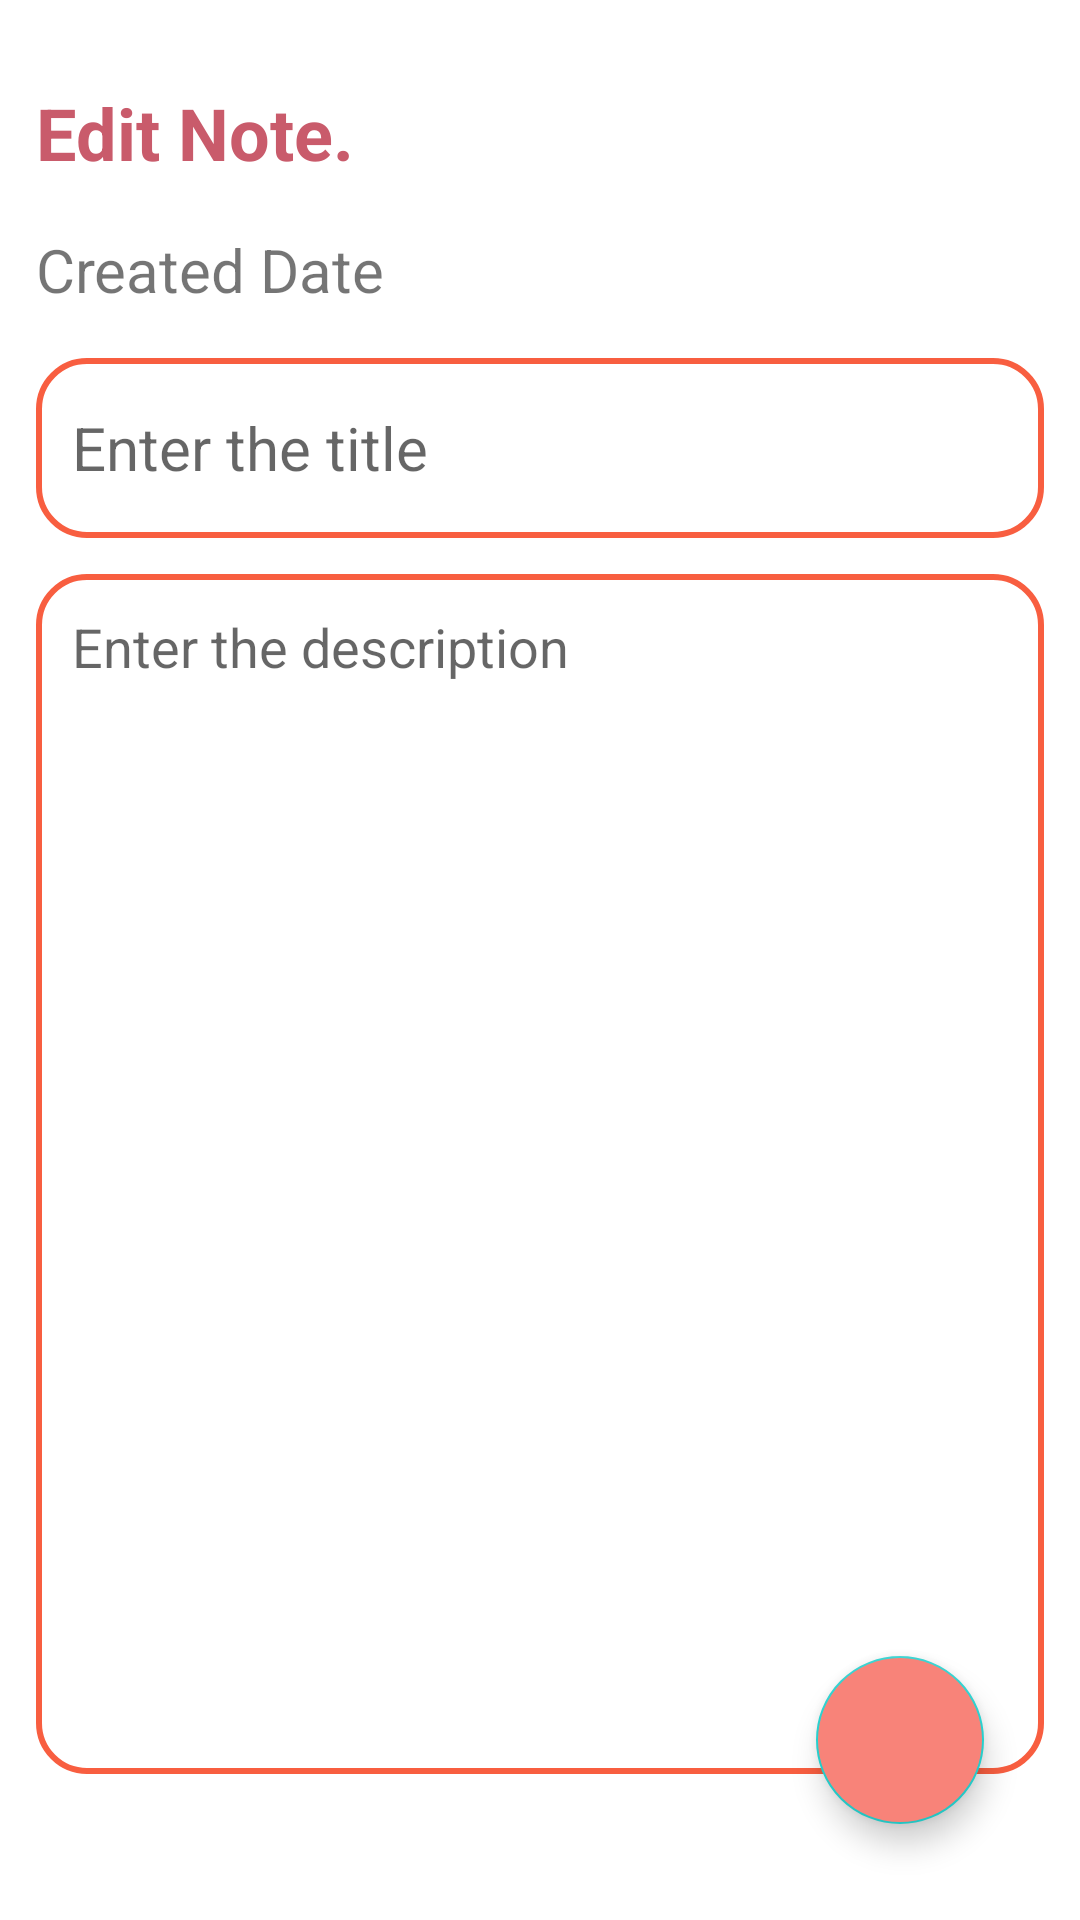

Reconstruct the res/layout file that produces this screen, plus the resources it refers to.
<!-- AndroidManifest.xml: application theme Base.Theme.NoteTakingApp -->
<!-- res/layout/fragment_update.xml -->
<?xml version="1.0" encoding="utf-8"?>
<layout xmlns:android="http://schemas.android.com/apk/res/android"
    xmlns:tools="http://schemas.android.com/tools">

    <RelativeLayout
        android:layout_width="match_parent"
        android:layout_height="match_parent"
        android:orientation="vertical"
        android:padding="12dp"
        tools:context=".UpdateNoteFragment">
        <TextView
            android:id="@+id/editNoteHeading"
            android:layout_width="wrap_content"
            android:layout_height="wrap_content"
            android:layout_alignParentTop="true"
            android:layout_marginTop="16dp"
            android:text="@string/edit_note"
            android:textStyle="bold"
            android:textColor="@color/red"
            android:textSize="24sp" />
        <TextView
            android:id="@+id/datetext"
            android:layout_width="wrap_content"
            android:layout_height="wrap_content"
            android:layout_below="@id/editNoteHeading"
            android:layout_marginTop="16dp"
            android:layout_marginBottom="16dp"
            android:text="@string/created_date"
            android:textSize="20sp" />

        <EditText
            android:id="@+id/editNoteTitle"
            android:layout_width="match_parent"
            android:layout_height="60dp"
            android:layout_below="@id/datetext"
            android:background="@drawable/rounded_shape"
            android:hint="Enter the title"
            android:maxLines="1"
            android:padding="12dp"
            android:textSize="20sp"/>

        <EditText
            android:id="@+id/editNoteDesc"
            android:layout_width="match_parent"
            android:layout_height="400dp"
            android:hint="Enter the description"
            android:gravity="top"
            android:padding="12dp"
            android:textSize="18sp"
           android:background="@drawable/rounded_shape"
            android:layout_below="@id/editNoteTitle"
            android:layout_marginTop="12dp">
        </EditText>

        <ImageView
            android:id="@+id/image"
            android:layout_width="199dp"
            android:layout_height="200dp"
            android:layout_below="@id/editNoteDesc"
            android:layout_alignParentBottom="true"
            android:layout_marginStart="16dp"
            android:layout_marginTop="10dp"
            android:layout_marginEnd="10dp"
            android:layout_marginBottom="10dp" />

        <com.google.android.material.floatingactionbutton.FloatingActionButton
            android:id="@+id/editNoteFab"
            android:layout_width="wrap_content"
            android:layout_height="wrap_content"
            android:layout_marginEnd="20dp"
            android:layout_marginBottom="20dp"
            android:clickable="true"
            android:backgroundTint="@color/pink"
            android:tintMode="@color/white"
            android:src="@drawable/baseline_done_24"
            android:layout_alignParentBottom="true"
            android:layout_alignParentEnd="true"
            android:contentDescription="editFab" />

    </RelativeLayout>
</layout>
<!-- resources referenced by this layout -->
<resources>
  <color name="pink">#F88379</color>
  <color name="red">#C95B6B</color>
  <color name="white">#FFFFFFFF</color>
  <!-- drawable rounded_shape (drawable) -->
  <?xml version="1.0" encoding="utf-8"?>
  <shape android:shape="rectangle"
      xmlns:android="http://schemas.android.com/apk/res/android">
      <solid android:color="#FFFFFF" />
      <corners android:radius="16dp" />
      <stroke
          android:width="2dp"
          android:color="@color/colorPrimary" /> 
  </shape>
  <string name="created_date">Created Date</string>
  <string name="edit_note">Edit Note.</string>
  <style name="Base.Theme.NoteTakingApp" parent="Theme.MaterialComponents.DayNight.DarkActionBar">
          <item name="colorPrimary">@color/colorAccent</item>
          <item name="colorSecondary">@color/colorSecondary</item>
          <item name="colorAccent">@color/colorAccent</item>
          <item name="android:textColorPrimary">@color/colorOnPrimary</item>
          <item name="android:textColorSecondary">@color/colorOnSecondary</item>
          <item name="colorError">@color/colorError</item>
          <item name="actionBarTheme">@style/CustomActionBarTheme</item>
  
  </style>
  <color name="colorPrimary">#F85E40</color>
  <color name="colorAccent">#FDC830</color>
  <color name="colorSecondary">#26D0CE</color>
  <color name="colorOnPrimary">#000000</color>
  <color name="colorOnSecondary">#000000</color>
  <color name="colorError">#B00020</color>
  <style name="CustomActionBarTheme" parent="ThemeOverlay.AppCompat.Dark.ActionBar">
          <item name="android:textColorPrimary">@color/colorOnPrimary</item>
          <item name="android:textColor">@color/colorOnPrimary</item>
          <item name="android:textColorHint">@color/colorOnPrimary</item>
      </style>
</resources>
